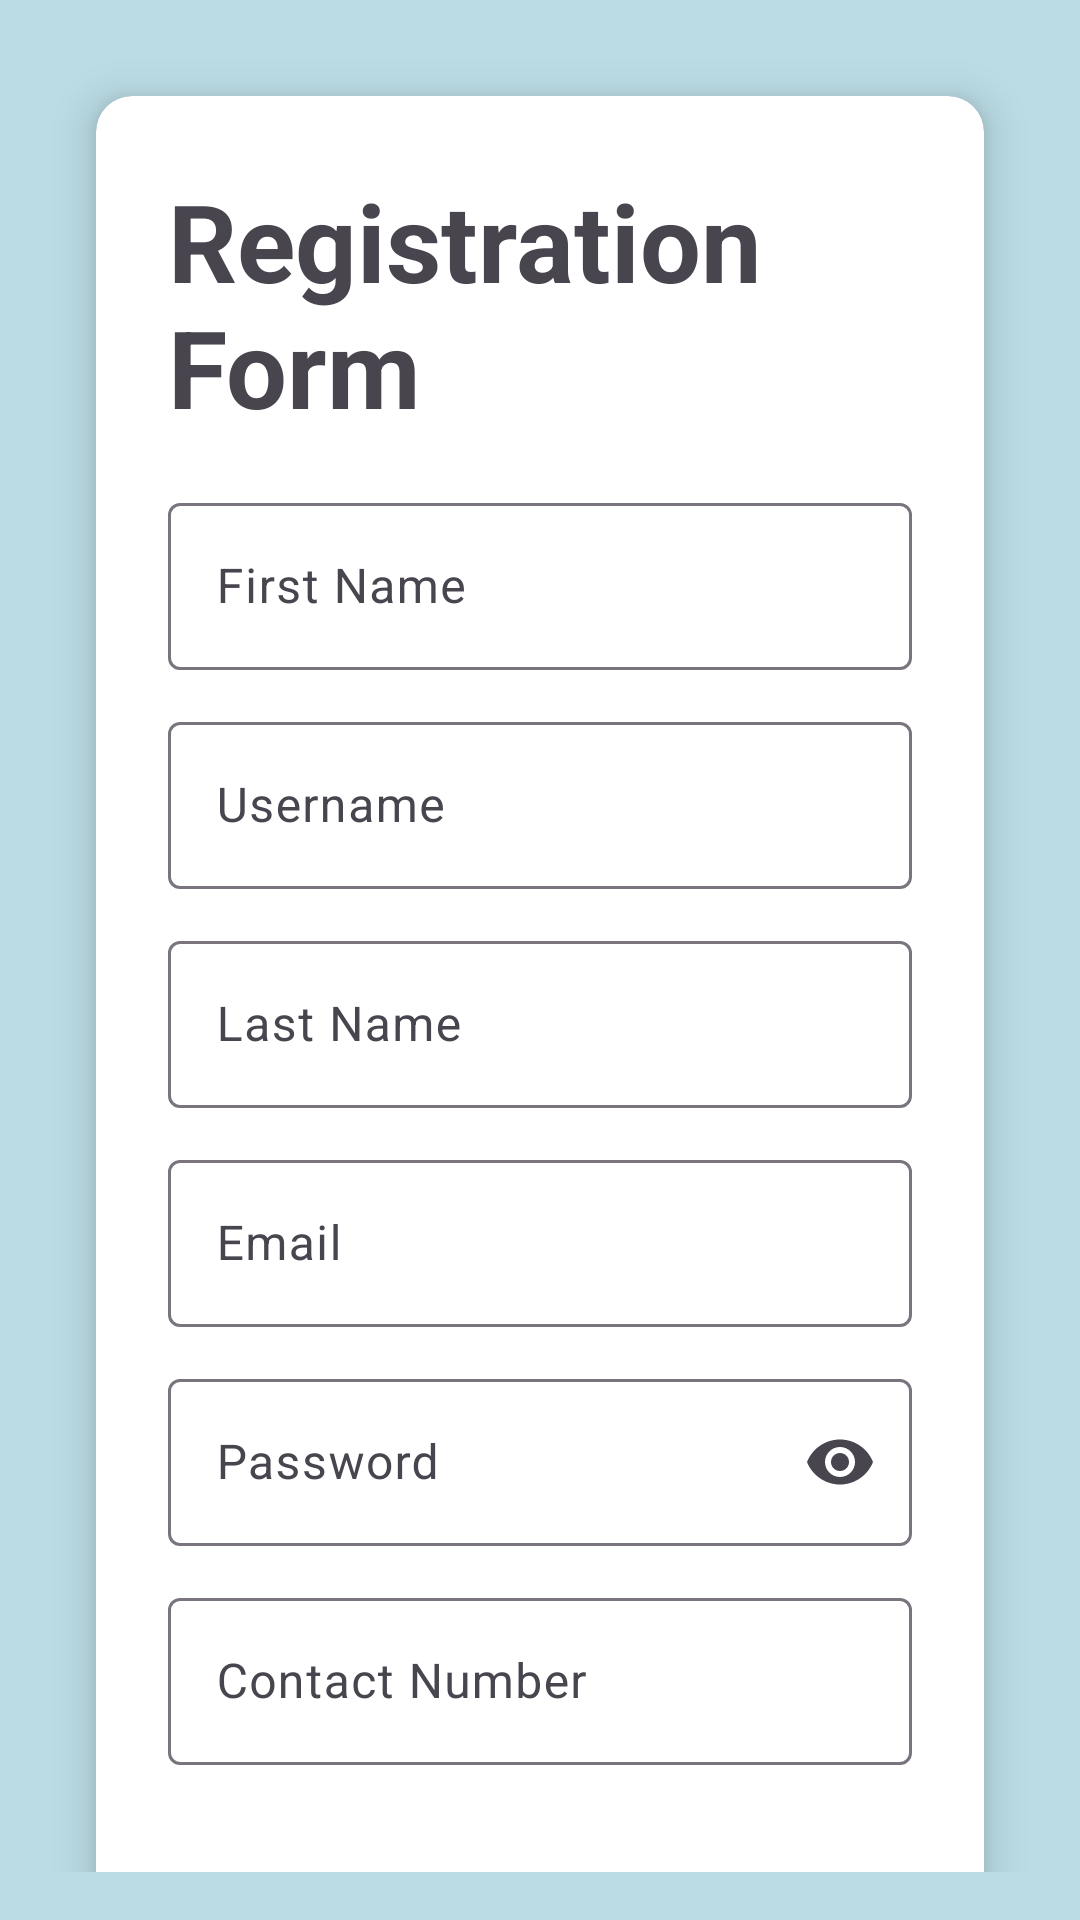

Layout XML and referenced resources for this Android screen:
<!-- AndroidManifest.xml: application theme Theme.Rosaleslloyd -->
<!-- res/layout/register_form.xml -->
<?xml version="1.0" encoding="utf-8"?>
<androidx.constraintlayout.widget.ConstraintLayout
    xmlns:android="http://schemas.android.com/apk/res/android"
    xmlns:app="http://schemas.android.com/apk/res-auto"
    android:layout_width="match_parent"
    android:layout_height="match_parent"
    android:background="@color/lightsalmon"
    android:padding="16dp">

    <androidx.cardview.widget.CardView
        android:id="@+id/cardForm"
        android:layout_width="0dp"
        android:layout_height="wrap_content"
        android:layout_margin="16dp"
        app:cardCornerRadius="12dp"
        app:cardElevation="8dp"
        app:layout_constraintTop_toTopOf="parent"
        app:layout_constraintStart_toStartOf="parent"
        app:layout_constraintEnd_toEndOf="parent">

        <LinearLayout
            android:layout_width="match_parent"
            android:layout_height="wrap_content"
            android:orientation="vertical"
            android:padding="24dp">

            <TextView
                android:id="@+id/textview_first"
                android:layout_width="wrap_content"
                android:layout_height="wrap_content"
                android:text="@string/register_welcome"
                android:textSize="@dimen/form_size"
                android:textStyle="bold"
                android:layout_gravity="center_horizontal"
                android:paddingBottom="16dp" />

            <com.google.android.material.textfield.TextInputLayout
                android:layout_width="match_parent"
                android:layout_height="wrap_content"
                android:hint="First Name">

                <com.google.android.material.textfield.TextInputEditText
                    android:id="@+id/editTextFirstName"
                    android:layout_width="match_parent"
                    android:layout_height="wrap_content" />
            </com.google.android.material.textfield.TextInputLayout>

            
            <com.google.android.material.textfield.TextInputLayout
                android:layout_width="match_parent"
                android:layout_height="wrap_content"
                android:hint="Username"
                android:layout_marginTop="12dp">

                <com.google.android.material.textfield.TextInputEditText
                    android:id="@+id/editTextUsername"
                    android:layout_width="match_parent"
                    android:layout_height="wrap_content"
                    android:inputType="textPersonName" />
            </com.google.android.material.textfield.TextInputLayout>

            <com.google.android.material.textfield.TextInputLayout
                android:layout_width="match_parent"
                android:layout_height="wrap_content"
                android:hint="Last Name"
                android:layout_marginTop="12dp">

                <com.google.android.material.textfield.TextInputEditText
                    android:id="@+id/editTextLastName"
                    android:layout_width="match_parent"
                    android:layout_height="wrap_content" />
            </com.google.android.material.textfield.TextInputLayout>

            <com.google.android.material.textfield.TextInputLayout
                android:layout_width="match_parent"
                android:layout_height="wrap_content"
                android:hint="Email"
                android:layout_marginTop="12dp">

                <com.google.android.material.textfield.TextInputEditText
                    android:id="@+id/editTextEmail"
                    android:layout_width="match_parent"
                    android:layout_height="wrap_content"
                    android:inputType="textEmailAddress" />
            </com.google.android.material.textfield.TextInputLayout>

            <com.google.android.material.textfield.TextInputLayout
                android:layout_width="match_parent"
                android:layout_height="wrap_content"
                android:hint="Password"
                android:layout_marginTop="12dp"
                app:endIconMode="password_toggle">

                <com.google.android.material.textfield.TextInputEditText
                    android:id="@+id/editTextPassword"
                    android:layout_width="match_parent"
                    android:layout_height="wrap_content"
                    android:inputType="textPassword" />
            </com.google.android.material.textfield.TextInputLayout>

            <com.google.android.material.textfield.TextInputLayout
                android:layout_width="match_parent"
                android:layout_height="wrap_content"
                android:hint="Contact Number"
                android:layout_marginTop="12dp">

                <com.google.android.material.textfield.TextInputEditText
                    android:id="@+id/editTextContact"
                    android:layout_width="match_parent"
                    android:layout_height="wrap_content"
                    android:inputType="phone" />
            </com.google.android.material.textfield.TextInputLayout>

            <Button
                android:id="@+id/buttonSubmit"
                android:layout_width="match_parent"
                android:layout_height="wrap_content"
                android:text="Submit"
                android:layout_marginTop="24dp" />

            <Button
                android:id="@+id/buttonCancel"
                android:layout_width="match_parent"
                android:layout_height="wrap_content"
                android:text="Cancel"
                android:layout_marginTop="12dp" />
        </LinearLayout>
    </androidx.cardview.widget.CardView>
</androidx.constraintlayout.widget.ConstraintLayout>
<!-- resources referenced by this layout -->
<resources>
  <color name="lightsalmon">#BBDCE5</color>
  <dimen name="form_size">36dp</dimen>
  <string name="register_welcome">
          Registration Form
      </string>
  <style name="Theme.Rosaleslloyd" parent="Base.Theme.Rosaleslloyd" />
  <style name="Base.Theme.Rosaleslloyd" parent="Theme.Material3.DayNight.NoActionBar">
          
          
      </style>
</resources>
